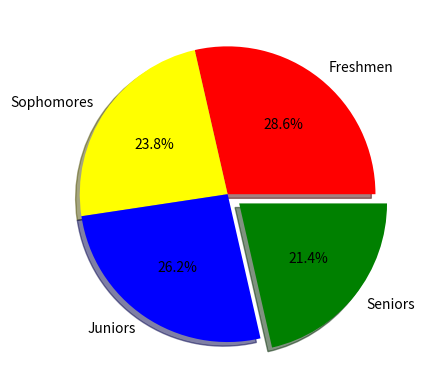

Recreate this plot in Python.
import matplotlib.pyplot as plt
import numpy as np

# Bar Chart = Circualr chart divided into slices to show % of total.
#            Good for visualizing distribution among categories

categories= ["Freshmen","Sophomores","Juniors","Seniors"]
values=np.array ([300,250,275,225])
colors= ["red","yellow","blue","green"]

plt.pie(values,labels=categories,
        autopct="%1.1f%%", #autocpt= Auto Percentage
        colors=colors,
        explode=[0,0,0,0.1], #Explode creates distance between the selected section and pie chart 
        shadow= True)

plt.show()  
